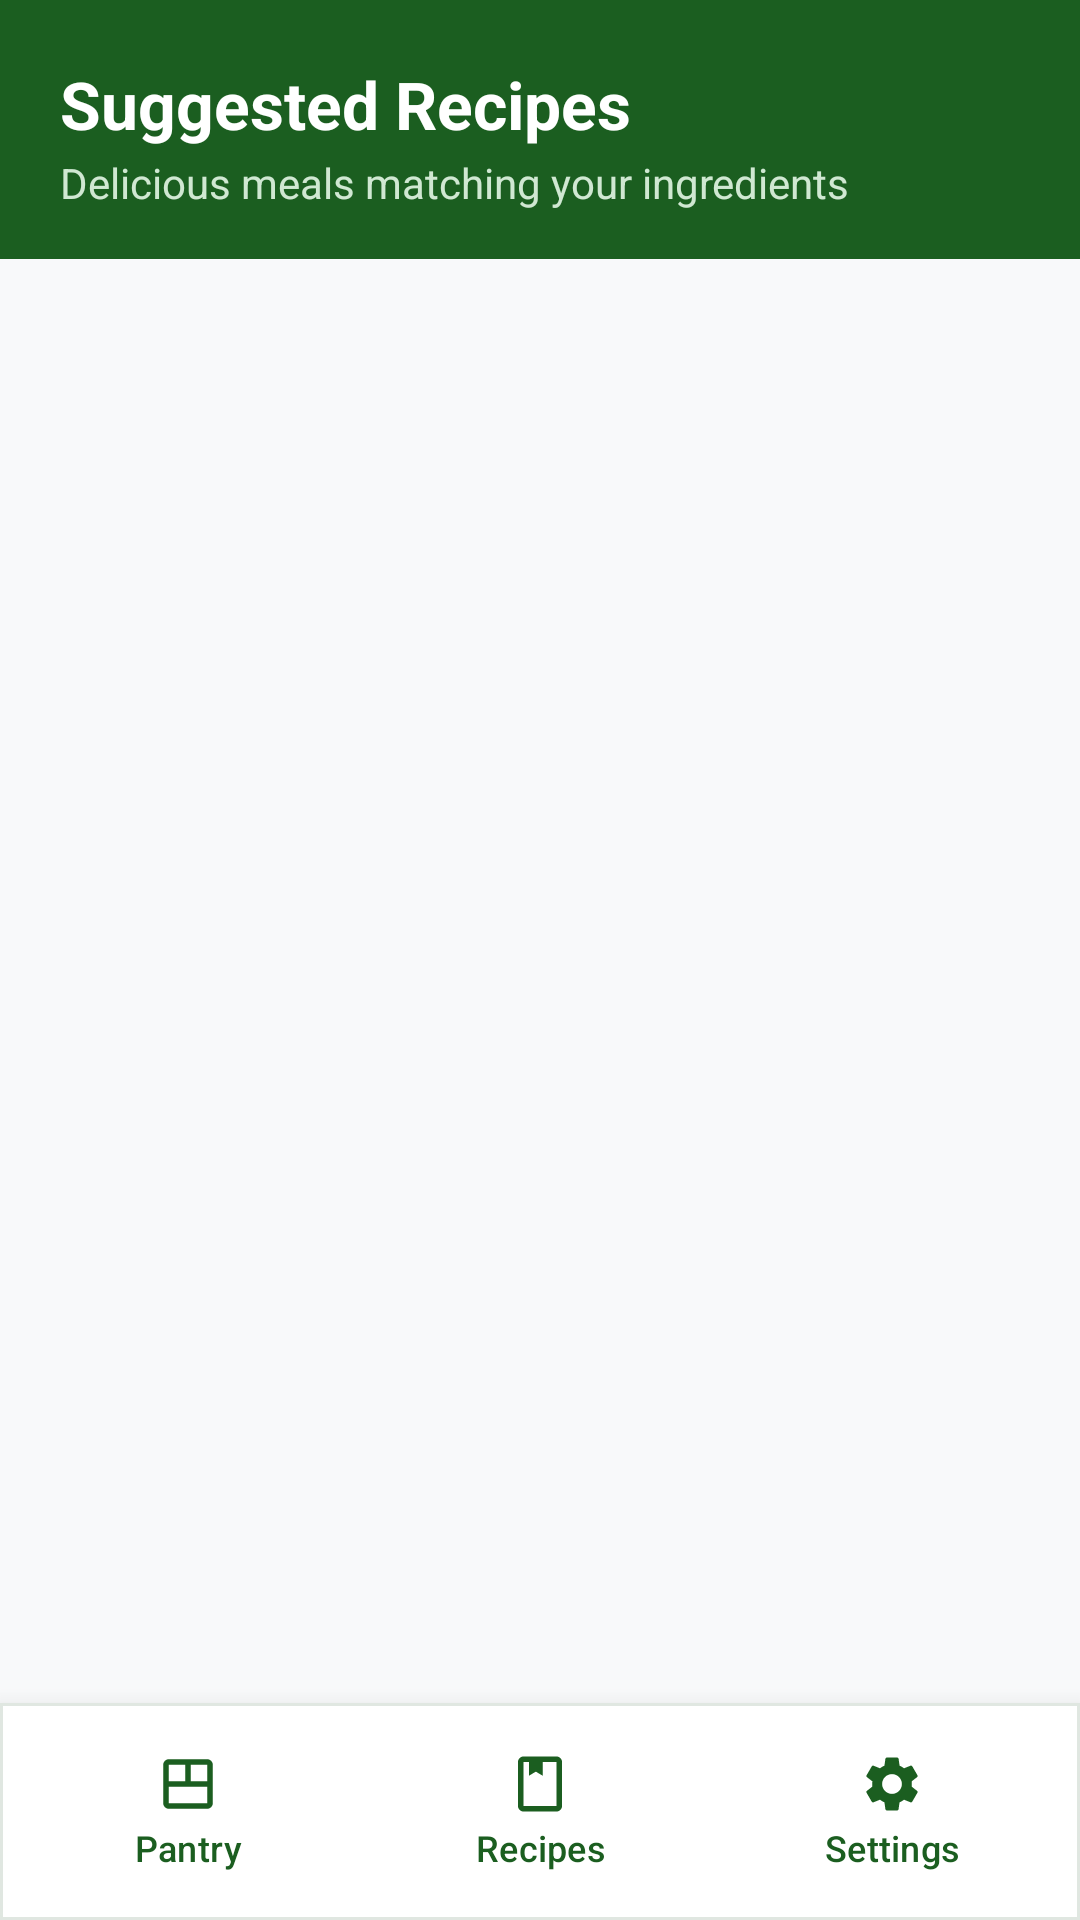

Produce the Android XML layout that renders to this screen, including the resource entries it uses.
<!-- AndroidManifest.xml: application theme Theme.SmartPantry -->
<!-- res/layout/suggested_recipes.xml -->
<?xml version="1.0" encoding="utf-8"?>
<androidx.constraintlayout.widget.ConstraintLayout
    xmlns:android="http://schemas.android.com/apk/res/android"
    xmlns:app="http://schemas.android.com/apk/res-auto"
    android:layout_width="match_parent"
    android:layout_height="match_parent"
    android:background="@color/background">

    
    <LinearLayout
        android:id="@+id/headerLayout"
        android:layout_width="0dp"
        android:layout_height="wrap_content"
        android:orientation="vertical"
        android:background="@color/primary"
        android:paddingHorizontal="20dp"
        android:paddingTop="20dp"
        android:paddingBottom="16dp"
        app:layout_constraintTop_toTopOf="parent"
        app:layout_constraintStart_toStartOf="parent"
        app:layout_constraintEnd_toEndOf="parent">

        <TextView
            android:layout_width="wrap_content"
            android:layout_height="wrap_content"
            android:text="@string/subtitle_recipes"
            android:textColor="@color/white"
            android:textSize="22sp"
            android:textStyle="bold" />

        <TextView
            android:layout_width="wrap_content"
            android:layout_height="wrap_content"
            android:layout_marginTop="2dp"
            android:text="@string/subtitle_recipes_desc"
            android:textColor="#D0E8D2"
            android:textSize="14sp" />
    </LinearLayout>

    <FrameLayout
        android:id="@+id/contentLayout"
        android:layout_width="0dp"
        android:layout_height="0dp"
        app:layout_constraintTop_toBottomOf="@id/headerLayout"
        app:layout_constraintStart_toStartOf="parent"
        app:layout_constraintEnd_toEndOf="parent"
        app:layout_constraintBottom_toTopOf="@id/navBarCard">

        <androidx.recyclerview.widget.RecyclerView
            android:id="@+id/rvSuggestedRecipes"
            android:layout_width="match_parent"
            android:layout_height="match_parent"
            android:clipToPadding="false"
            android:paddingTop="8dp"
            android:paddingBottom="140dp"
            android:scrollbars="vertical"
            android:fadeScrollbars="false" />

        
        <TextView
            android:id="@+id/tvEmptyState"
            android:layout_width="wrap_content"
            android:layout_height="wrap_content"
            android:layout_gravity="center"
            android:gravity="center"
            android:padding="32dp"
            android:drawablePadding="16dp"
            android:lineSpacingExtra="4dp"
            android:text="@string/empty_recipes_msg"
            android:textColor="@color/text_secondary"
            android:textSize="15sp"
            android:visibility="gone"
            app:drawableTopCompat="@drawable/ic_chef_hat"
            app:drawableTint="@color/text_hint" />

    </FrameLayout>

    
    <com.google.android.material.card.MaterialCardView
        android:id="@+id/navBarCard"
        android:layout_width="0dp"
        android:layout_height="wrap_content"
        app:cardCornerRadius="0dp"
        app:cardElevation="12dp"
        app:strokeWidth="1dp"
        app:strokeColor="@color/card_stroke"
        app:cardBackgroundColor="@color/surface"
        app:layout_constraintBottom_toBottomOf="parent"
        app:layout_constraintStart_toStartOf="parent"
        app:layout_constraintEnd_toEndOf="parent">

        <LinearLayout
            android:id="@+id/navBarLayout"
            android:layout_width="match_parent"
            android:layout_height="wrap_content"
            android:orientation="horizontal"
            android:paddingVertical="6dp"
            android:paddingHorizontal="4dp">

            <com.google.android.material.button.MaterialButton
                android:id="@+id/btnNavPantry"
                style="@style/Widget.Material3.Button.TextButton"
                android:layout_width="0dp"
                android:layout_height="wrap_content"
                android:layout_weight="1"
                android:text="@string/nav_pantry"
                android:textSize="12sp"
                app:icon="@drawable/ic_pantry"
                app:iconGravity="top"
                app:iconPadding="2dp"
                app:iconSize="22dp" />

            <com.google.android.material.button.MaterialButton
                android:id="@+id/btnNavRecipes"
                style="@style/Widget.Material3.Button.TextButton"
                android:layout_width="0dp"
                android:layout_height="wrap_content"
                android:layout_weight="1"
                android:text="@string/nav_recipes"
                android:textSize="12sp"
                app:icon="@drawable/ic_recipe"
                app:iconGravity="top"
                app:iconPadding="2dp"
                app:iconSize="22dp" />

            <com.google.android.material.button.MaterialButton
                android:id="@+id/btnNavBarSettings"
                style="@style/Widget.Material3.Button.TextButton"
                android:layout_width="0dp"
                android:layout_height="wrap_content"
                android:layout_weight="1"
                android:text="@string/nav_settings"
                android:textSize="12sp"
                app:icon="@drawable/ic_settings"
                app:iconGravity="top"
                app:iconPadding="2dp"
                app:iconSize="22dp" />

        </LinearLayout>
    </com.google.android.material.card.MaterialCardView>

</androidx.constraintlayout.widget.ConstraintLayout>
<!-- resources referenced by this layout -->
<resources>
  <color name="background">#F8F9FA</color>
  <color name="card_stroke">#E0E7E1</color>
  <color name="primary">#1B5E20</color>
  <color name="surface">#FFFFFF</color>
  <color name="text_hint">#8E968F</color>
  <color name="text_secondary">#5C635D</color>
  <color name="white">#FFFFFFFF</color>
  <!-- drawable ic_chef_hat (drawable) -->
  <?xml version="1.0" encoding="utf-8"?>
  <vector xmlns:android="http://schemas.android.com/apk/res/android"
      android:width="24dp"
      android:height="24dp"
      android:viewportWidth="24"
      android:viewportHeight="24">
    <path
        android:fillColor="#FF000000"
        android:pathData="M12,3c-2.48,0 -4.5,1.79 -4.92,4.12C6.38,6.46 5.22,6 4,6c-2.21,0 -4,1.79 -4,4 0,1.86 1.28,3.41 3,3.86V19c0,1.1 0.9,2 2,2h14c1.1,0 2,-0.9 2,-2v-5.14c1.72,-0.45 3,-2 3,-3.86 0,-2.21 -1.79,-4 -4,-4 -1.22,0 -2.38,0.46 -3.08,1.12C16.5,4.79 14.48,3 12,3zM5,19v-4h14v4H5z"/>
  </vector>
  <!-- drawable ic_pantry (drawable) -->
  <?xml version="1.0" encoding="utf-8"?>
  <vector xmlns:android="http://schemas.android.com/apk/res/android"
      android:width="24dp"
      android:height="24dp"
      android:viewportWidth="24"
      android:viewportHeight="24">
    <path
        android:fillColor="#FF000000"
        android:pathData="M19,3L5,3c-1.1,0 -2,0.9 -2,2v14c0,1.1 0.9,2 2,2h14c1.1,0 2,-0.9 2,-2L21,5c0,-1.1 -0.9,-2 -2,-2zM11,11L5,11L5,5h6v6zM19,11h-6L13,5h6v6zM19,19L5,19v-6h14v6z"/>
  </vector>
  <!-- drawable ic_recipe (drawable) -->
  <?xml version="1.0" encoding="utf-8"?>
  <vector xmlns:android="http://schemas.android.com/apk/res/android"
      android:width="24dp"
      android:height="24dp"
      android:viewportWidth="24"
      android:viewportHeight="24">
    <path
        android:fillColor="#FF000000"
        android:pathData="M18,2H6C4.9,2 4,2.9 4,4v16c0,1.1 0.9,2 2,2h12c1.1,0 2,-0.9 2,-2V4C20,2.9 19.1,2 18,2zM18,20H6V4h2v5l2.5,-1.5L13,9V4h5V20z"/>
  </vector>
  <string name="empty_recipes_msg">No recipes match your pantry yet.\nAdd more ingredients to unlock suggestions!</string>
  <string name="nav_pantry">Pantry</string>
  <string name="nav_recipes">Recipes</string>
  <string name="nav_settings">Settings</string>
  <string name="subtitle_recipes">Suggested Recipes</string>
  <string name="subtitle_recipes_desc">Delicious meals matching your ingredients</string>
  <style name="Theme.SmartPantry" parent="Base.Theme.SmartPantry" />
  <style name="Base.Theme.SmartPantry" parent="Theme.Material3.DayNight.NoActionBar">
          <item name="colorPrimary">@color/primary</item>
          <item name="colorOnPrimary">@color/on_primary</item>
          <item name="colorPrimaryContainer">@color/primary_light</item>
          <item name="colorSecondary">@color/secondary</item>
          <item name="colorOnSecondary">@color/on_secondary</item>
          <item name="android:windowBackground">@color/background</item>
          <item name="android:statusBarColor">@color/primary</item>
      </style>
  <color name="on_primary">#FFFFFF</color>
  <color name="primary_light">#E8F5E9</color>
  <color name="secondary">#E65100</color>
  <color name="on_secondary">#FFFFFF</color>
</resources>
